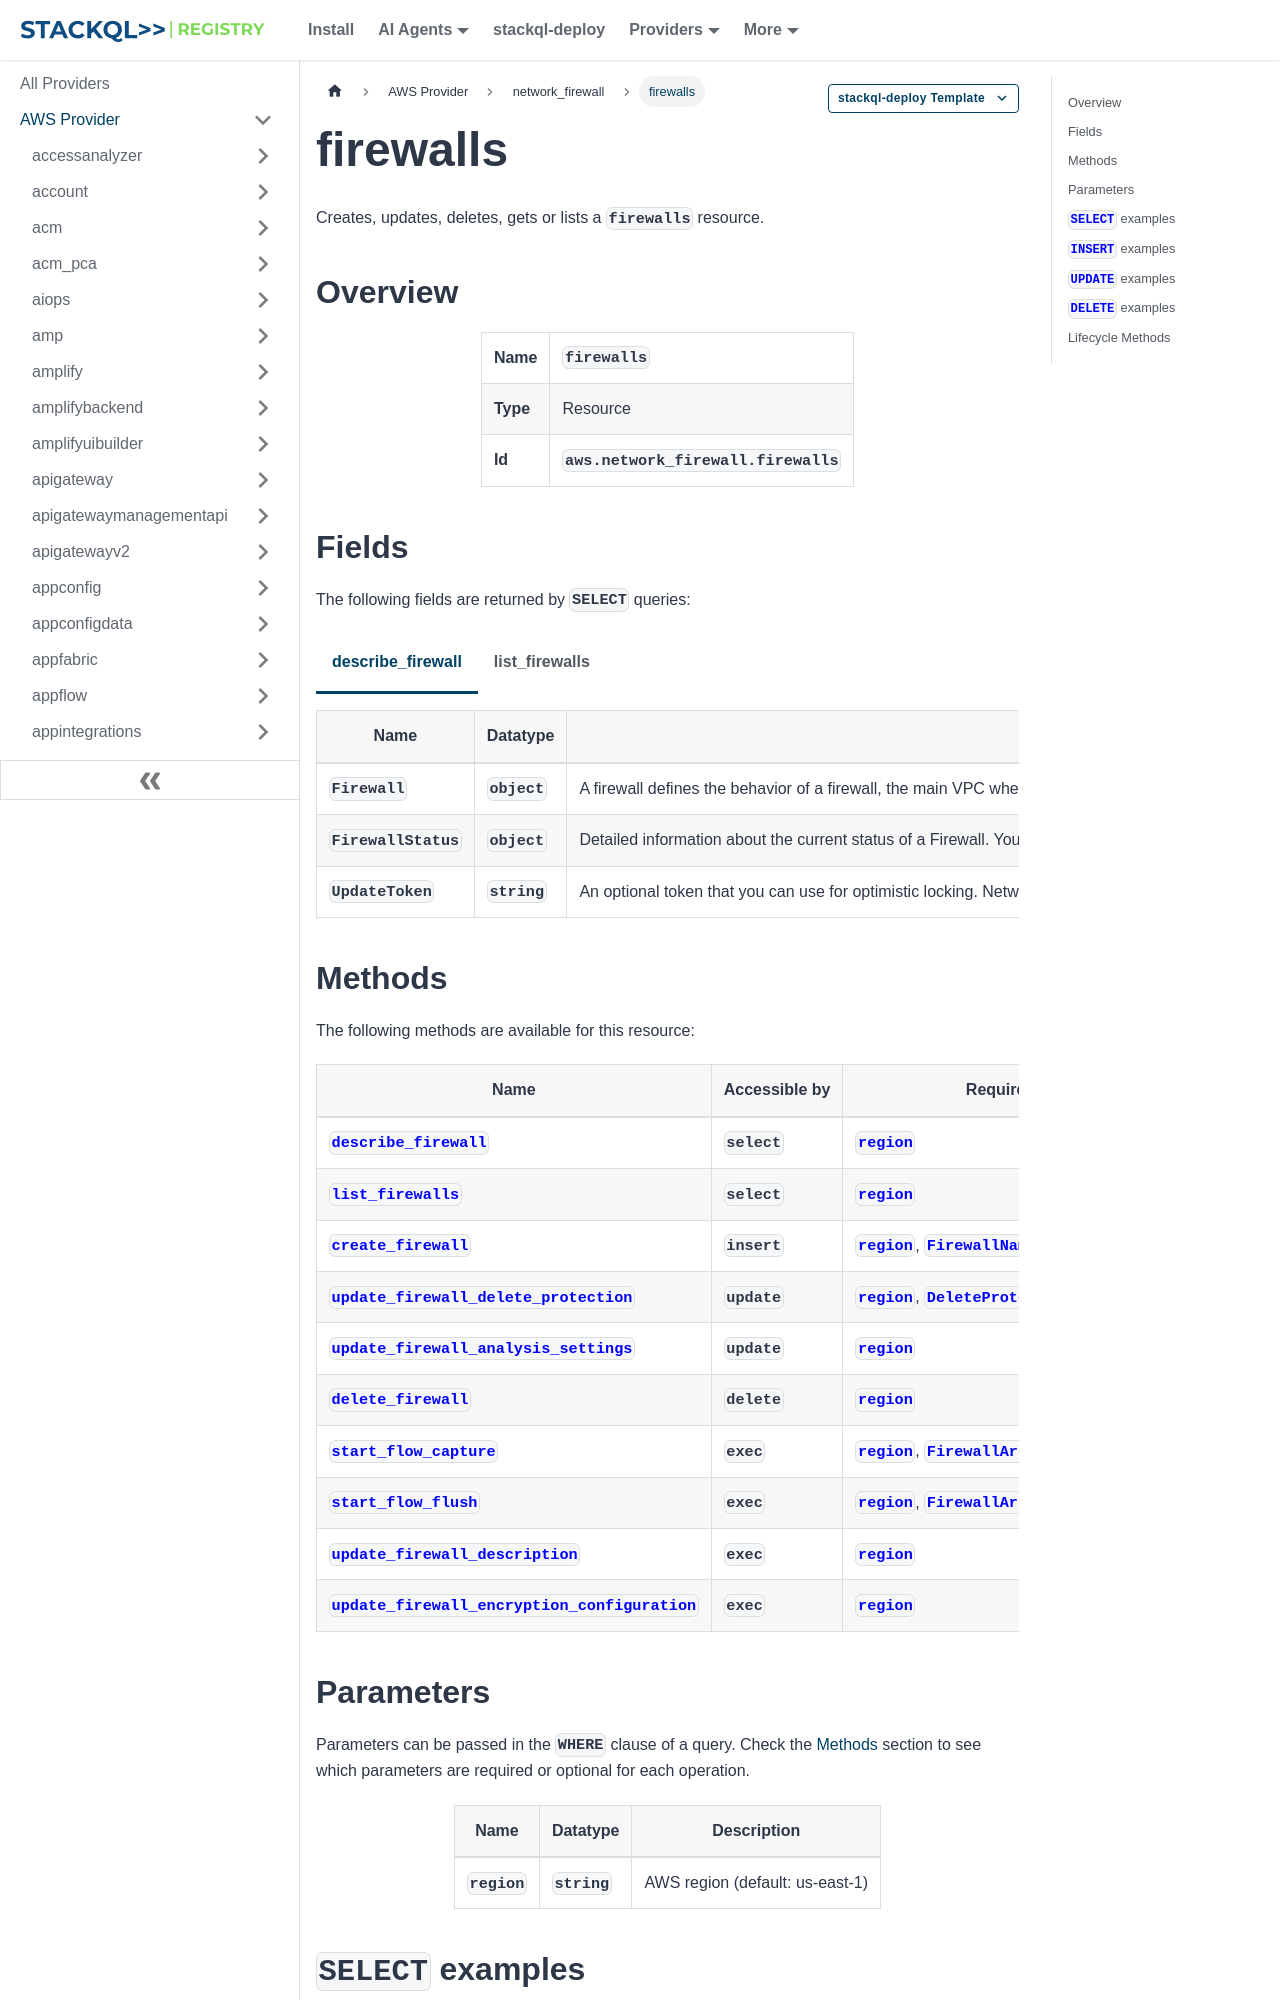

repository: stackql-registry/stackql-provider-aws · page: services/network_firewall/firewalls.html · generator: docusaurus

--- 
title: firewalls
hide_title: false
hide_table_of_contents: false
keywords:
  - firewalls
  - network_firewall
  - aws
  - infrastructure-as-code
  - configuration-as-data
  - cloud inventory
description: Query, deploy and manage aws resources using SQL
custom_edit_url: null
image: /img/stackql-aws-provider-featured-image.png
---

import CopyableCode from '@site/src/components/CopyableCode/CopyableCode';
import CodeBlock from '@theme/CodeBlock';
import Tabs from '@theme/Tabs';
import TabItem from '@theme/TabItem';

Creates, updates, deletes, gets or lists a <code>firewalls</code> resource.

## Overview
<table><tbody>
<tr><td><b>Name</b></td><td><CopyableCode code="firewalls" /></td></tr>
<tr><td><b>Type</b></td><td>Resource</td></tr>
<tr><td><b>Id</b></td><td><CopyableCode code="aws.network_firewall.firewalls" /></td></tr>
</tbody></table>

## Fields

The following fields are returned by `SELECT` queries:

<Tabs
    defaultValue="describe_firewall"
    values={[
        { label: 'describe_firewall', value: 'describe_firewall' },
        { label: 'list_firewalls', value: 'list_firewalls' }
    ]}
>
<TabItem value="describe_firewall">

<table>
<thead>
    <tr>
    <th>Name</th>
    <th>Datatype</th>
    <th>Description</th>
    </tr>
</thead>
<tbody>
<tr>
    <td><CopyableCode code="Firewall" /></td>
    <td><code>object</code></td>
    <td>A firewall defines the behavior of a firewall, the main VPC where the firewall is used, the Availability Zones where the firewall can be used, and one subnet to use for a firewall endpoint within each of the Availability Zones. The Availability Zones are defined implicitly in the subnet specifications. In addition to the firewall endpoints that you define in this Firewall specification, you can create firewall endpoints in VpcEndpointAssociation resources for any VPC, in any Availability Zone where the firewall is already in use. The status of the firewall, for example whether it's ready to filter network traffic, is provided in the corresponding FirewallStatus. You can retrieve both the firewall and firewall status by calling DescribeFirewall.</td>
</tr>
<tr>
    <td><CopyableCode code="FirewallStatus" /></td>
    <td><code>object</code></td>
    <td>Detailed information about the current status of a Firewall. You can retrieve this for a firewall by calling DescribeFirewall and providing the firewall name and ARN. The firewall status indicates a combined status. It indicates whether all subnets are up-to-date with the latest firewall configurations, which is based on the sync states config values, and also whether all subnets have their endpoints fully enabled, based on their sync states attachment values.</td>
</tr>
<tr>
    <td><CopyableCode code="UpdateToken" /></td>
    <td><code>string</code></td>
    <td>An optional token that you can use for optimistic locking. Network Firewall returns a token to your requests that access the firewall. The token marks the state of the firewall resource at the time of the request. To make an unconditional change to the firewall, omit the token in your update request. Without the token, Network Firewall performs your updates regardless of whether the firewall has changed since you last retrieved it. To make a conditional change to the firewall, provide the token in your update request. Network Firewall uses the token to ensure that the firewall hasn't changed since you last retrieved it. If it has changed, the operation fails with an InvalidTokenException. If this happens, retrieve the firewall again to get a current copy of it with a new token. Reapply your changes as needed, then try the operation again using the new token. (pattern: &lt;code&gt;^(&#91;0-9a-f&#93;&#123;8&#125;)-(&#91;0-9a-f&#93;&#123;4&#125;-)&#123;3&#125;(&#91;0-9a-f&#93;&#123;12&#125;)$&lt;/code&gt;)</td>
</tr>
</tbody>
</table>
</TabItem>
<TabItem value="list_firewalls">

<table>
<thead>
    <tr>
    <th>Name</th>
    <th>Datatype</th>
    <th>Description</th>
    </tr>
</thead>
<tbody>
<tr>
    <td><CopyableCode code="FirewallArn" /></td>
    <td><code>string</code></td>
    <td>The Amazon Resource Name (ARN) of the firewall. (pattern: &lt;code&gt;^arn:aws.*&lt;/code&gt;)</td>
</tr>
<tr>
    <td><CopyableCode code="FirewallName" /></td>
    <td><code>string</code></td>
    <td>The descriptive name of the firewall. You can't change the name of a firewall after you create it. (pattern: &lt;code&gt;^&#91;a-zA-Z0-9-&#93;+$&lt;/code&gt;)</td>
</tr>
<tr>
    <td><CopyableCode code="TransitGatewayAttachmentId" /></td>
    <td><code>string</code></td>
    <td>The unique identifier of the transit gateway attachment associated with this firewall. This field is only present for transit gateway-attached firewalls. (pattern: &lt;code&gt;^tgw-attach-&#91;0-9a-z&#93;+$&lt;/code&gt;)</td>
</tr>
</tbody>
</table>
</TabItem>
</Tabs>
